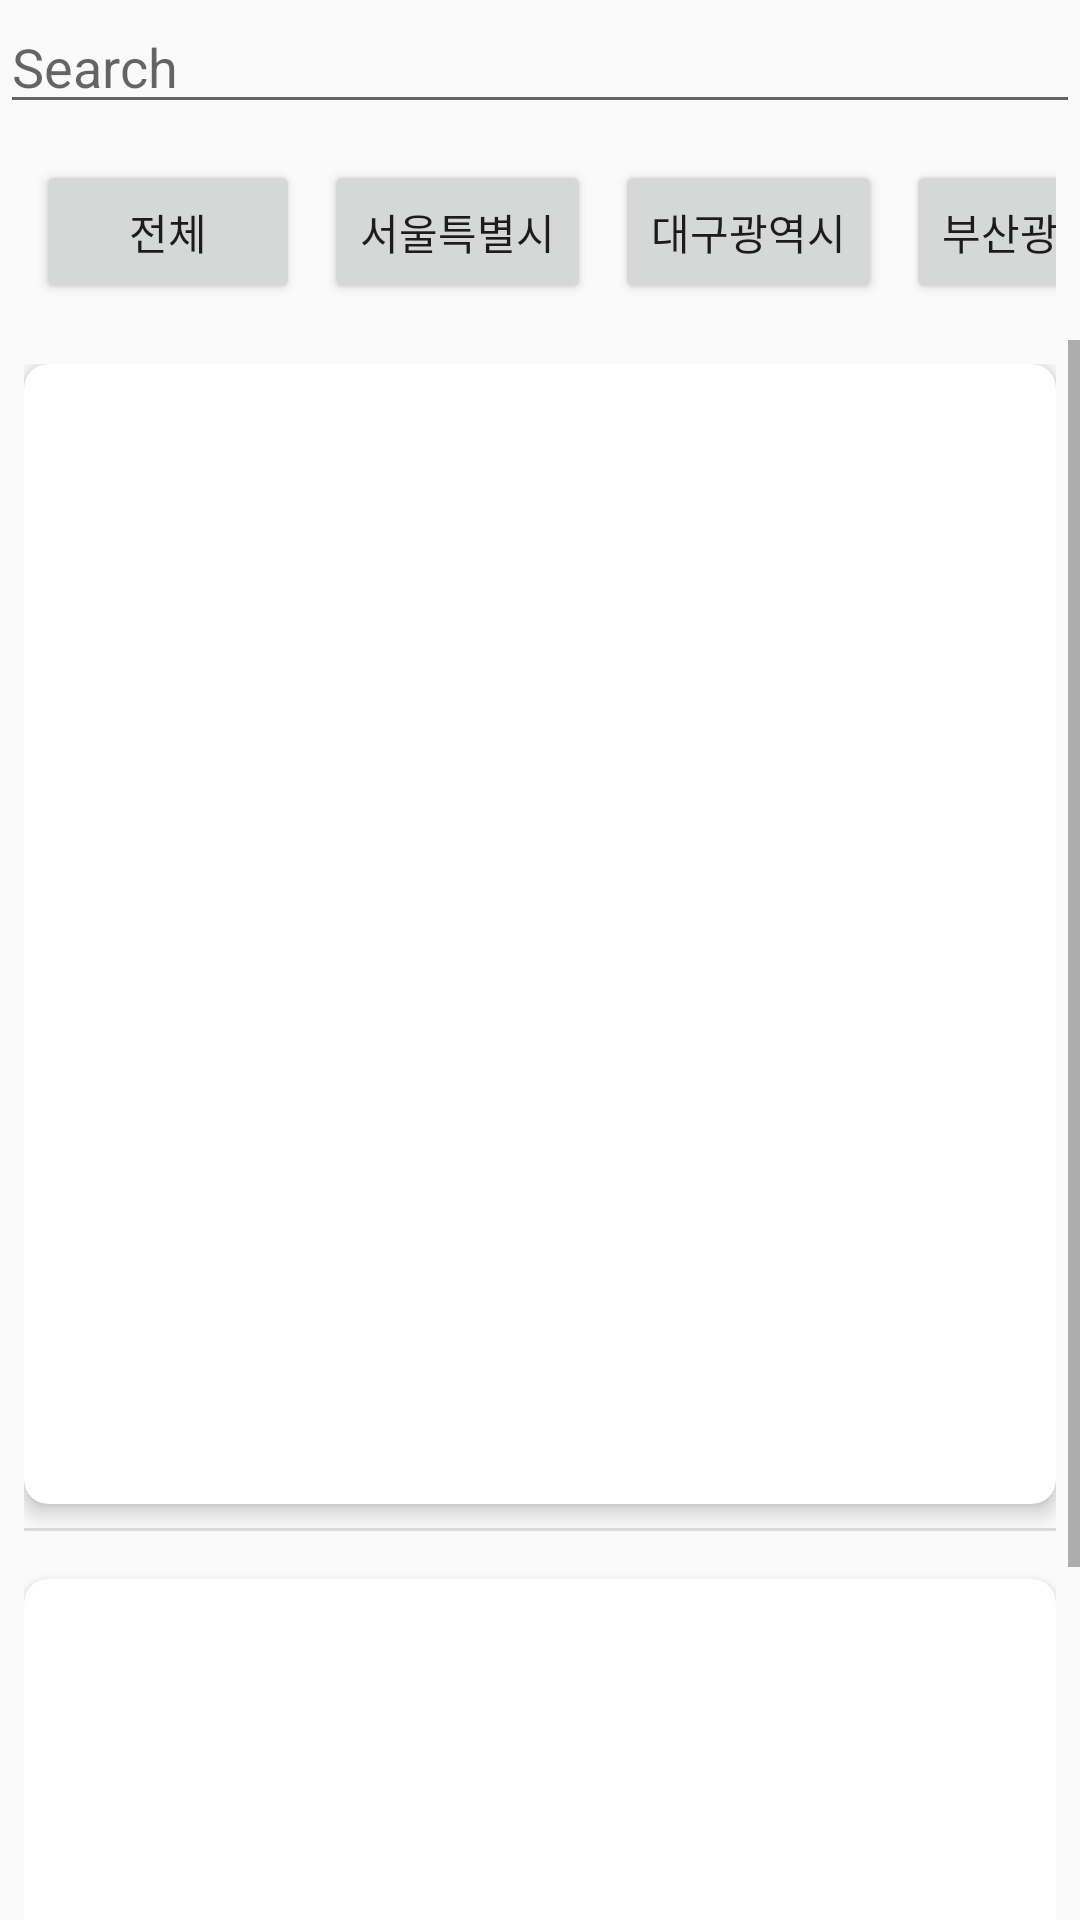

Reconstruct the res/layout file that produces this screen, plus the resources it refers to.
<!-- AndroidManifest.xml: application theme Theme.TourList -->
<!-- res/layout/frag4_tourist.xml -->
<?xml version="1.0" encoding="utf-8"?>
<LinearLayout xmlns:android="http://schemas.android.com/apk/res/android"
    xmlns:app="http://schemas.android.com/apk/res-auto"
    android:layout_width="match_parent"
    android:layout_height="match_parent"
    android:orientation="vertical">

    <EditText
        android:id="@+id/searchEditText"
        android:layout_width="match_parent"
        android:layout_height="wrap_content"
        android:hint="Search" />

    <HorizontalScrollView
        android:layout_width="match_parent"
        android:layout_height="wrap_content"
        android:padding="8dp"
        android:scrollbars="none">

        <LinearLayout
            android:layout_width="wrap_content"
            android:layout_height="wrap_content"
            android:orientation="horizontal">

            <Button
                android:id="@+id/allButton"
                android:layout_width="wrap_content"
                android:layout_height="wrap_content"
                android:layout_margin="4dp"
                android:text="전체" />

            <Button
                android:id="@+id/seoulButton"
                android:layout_width="wrap_content"
                android:layout_height="wrap_content"
                android:layout_margin="4dp"
                android:text="서울특별시" />

            <Button
                android:id="@+id/daeguButton"
                android:layout_width="wrap_content"
                android:layout_height="wrap_content"
                android:layout_margin="4dp"
                android:text="대구광역시" />

            <Button
                android:id="@+id/busanButton"
                android:layout_width="wrap_content"
                android:layout_height="wrap_content"
                android:layout_margin="4dp"
                android:text="부산광역시" />

            <Button
                android:id="@+id/incheonButton"
                android:layout_width="wrap_content"
                android:layout_height="wrap_content"
                android:layout_margin="4dp"
                android:text="인천광역시" />

            <Button
                android:id="@+id/ulsanButton"
                android:layout_width="wrap_content"
                android:layout_height="wrap_content"
                android:layout_margin="4dp"
                android:text="울산광역시" />

            <Button
                android:id="@+id/daejeonButton"
                android:layout_width="wrap_content"
                android:layout_height="wrap_content"
                android:layout_margin="4dp"
                android:text="대전광역시" />

            <Button
                android:id="@+id/gyeonggiButton"
                android:layout_width="wrap_content"
                android:layout_height="wrap_content"
                android:layout_margin="4dp"
                android:text="경기도" />

            <Button
                android:id="@+id/jeonButton"
                android:layout_width="wrap_content"
                android:layout_height="wrap_content"
                android:layout_margin="4dp"
                android:text="전라" />

            <Button
                android:id="@+id/chungButton"
                android:layout_width="wrap_content"
                android:layout_height="wrap_content"
                android:layout_margin="4dp"
                android:text="충청" />

            <Button
                android:id="@+id/gyeongButton"
                android:layout_width="wrap_content"
                android:layout_height="wrap_content"
                android:layout_margin="4dp"
                android:text="경상" />

            <Button
                android:id="@+id/gangwonButton"
                android:layout_width="wrap_content"
                android:layout_height="wrap_content"
                android:layout_margin="4dp"
                android:text="강원" />

            <Button
                android:id="@+id/jejuButton"
                android:layout_width="wrap_content"
                android:layout_height="wrap_content"
                android:layout_margin="4dp"
                android:text="제주" />

        </LinearLayout>
    </HorizontalScrollView>

    <ScrollView
        android:layout_width="match_parent"
        android:layout_height="match_parent">

        <LinearLayout
            android:layout_width="match_parent"
            android:layout_height="wrap_content"
            android:orientation="vertical"
            android:padding="8dp"
            android:divider="?android:attr/dividerHorizontal"
            android:showDividers="middle">

            <androidx.cardview.widget.CardView
                android:layout_width="match_parent"
                android:layout_height="wrap_content"
                android:layout_marginBottom="8dp"
                app:cardCornerRadius="8dp"
                app:cardElevation="4dp">

                <androidx.recyclerview.widget.RecyclerView
                    android:id="@+id/recyclerView1"
                    android:layout_width="match_parent"
                    android:layout_height="380dp" />

            </androidx.cardview.widget.CardView>

            <androidx.cardview.widget.CardView
                android:layout_width="match_parent"
                android:layout_height="wrap_content"
                android:layout_marginTop="16dp"
                app:cardCornerRadius="8dp"
                app:cardElevation="4dp">

                <androidx.recyclerview.widget.RecyclerView
                    android:id="@+id/recyclerView2"
                    android:layout_width="match_parent"
                    android:layout_height="257dp"
                    android:visibility="visible" />
            </androidx.cardview.widget.CardView>

        </LinearLayout>
    </ScrollView>

</LinearLayout>
<!-- resources referenced by this layout -->
<resources>
  <style name="Theme.TourList" parent="Base.Theme.TourList" />
  <style name="Base.Theme.TourList" parent="Theme.AppCompat.Light.NoActionBar">
          
          
          <item name="colorPrimary">@color/darkblue</item>
      </style>
  <color name="darkblue">#243773</color>
</resources>
